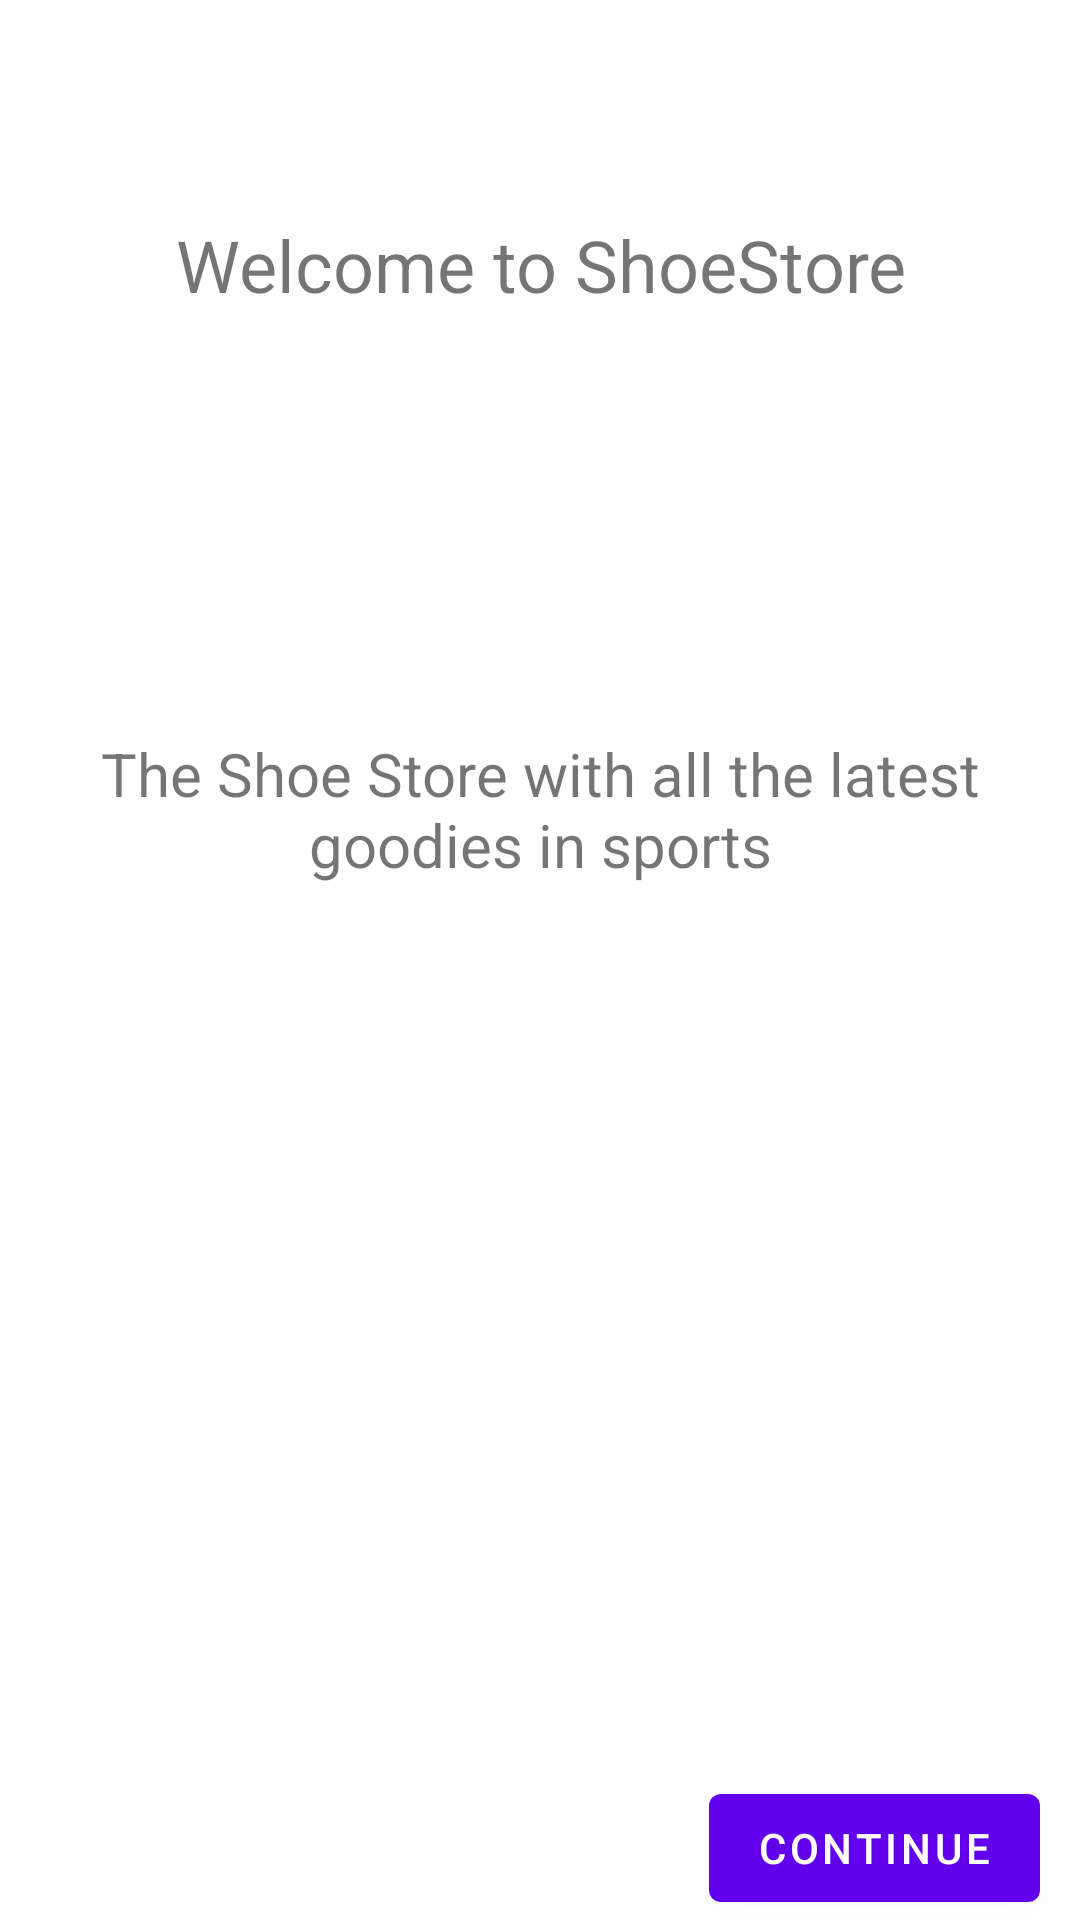

Layout XML and referenced resources for this Android screen:
<!-- AndroidManifest.xml: application theme Theme.ShoeStoreProject -->
<!-- res/layout/fragment_welcome.xml -->
<?xml version="1.0" encoding="utf-8"?>
<layout xmlns:app="http://schemas.android.com/apk/res-auto"
    xmlns:tools="http://schemas.android.com/tools"
    xmlns:android="http://schemas.android.com/apk/res/android">

    
    <androidx.constraintlayout.widget.ConstraintLayout
        android:layout_width="match_parent"
        android:layout_height="match_parent"
        android:orientation="vertical">


        <TextView
            android:id="@+id/welcomeTextView"
            android:layout_width="match_parent"
            android:layout_height="wrap_content"
            android:layout_marginTop="72dp"
            android:gravity="center"
            android:text="@string/welcome_to_shoestore"
            android:textSize="24sp"
            app:layout_constraintEnd_toEndOf="parent"
            app:layout_constraintStart_toStartOf="parent"
            app:layout_constraintTop_toTopOf="parent" />

        <TextView
            android:id="@+id/welcomeTextView2"
            android:layout_width="match_parent"
            android:layout_height="wrap_content"
            android:layout_marginTop="140dp"
            android:gravity="center"
            android:text="@string/the_shoe_store_with_all_the_latest_goodies_in_sports"
            android:textSize="20sp"
            app:layout_constraintEnd_toEndOf="parent"
            app:layout_constraintHorizontal_bias="0.0"
            app:layout_constraintStart_toStartOf="parent"
            app:layout_constraintTop_toBottomOf="@+id/welcomeTextView" />

        <com.google.android.material.button.MaterialButton
            android:id="@+id/continueButton"
            android:layout_width="wrap_content"
            android:layout_height="wrap_content"
            android:layout_gravity="end"
            android:contentDescription="@string/move_to_instructions"
            android:text="@string/continue_"
            app:layout_constraintBottom_toBottomOf="parent"
            app:layout_constraintEnd_toEndOf="parent"
            app:layout_constraintHorizontal_bias="0.946"
            app:layout_constraintStart_toStartOf="parent"
            app:layout_constraintTop_toBottomOf="@+id/welcomeTextView2"
            app:layout_constraintVertical_bias="1.0" />

    </androidx.constraintlayout.widget.ConstraintLayout>
</layout>
<!-- resources referenced by this layout -->
<resources>
  <string name="continue_">Continue</string>
  <string name="move_to_instructions">move to instructions</string>
  <string name="the_shoe_store_with_all_the_latest_goodies_in_sports">The Shoe Store with all the latest goodies in sports</string>
  <string name="welcome_to_shoestore">Welcome to ShoeStore</string>
  <style name="Theme.ShoeStoreProject" parent="Theme.MaterialComponents.DayNight.NoActionBar">
          
          <item name="colorPrimary">@color/purple_500</item>
          <item name="colorPrimaryVariant">@color/purple_700</item>
          <item name="colorOnPrimary">@color/white</item>
          
          <item name="colorSecondary">@color/teal_200</item>
          <item name="colorSecondaryVariant">@color/teal_700</item>
          <item name="colorOnSecondary">@color/black</item>
          
          <item name="android:statusBarColor" tools:targetApi="l">?attr/colorPrimaryVariant</item>
          <item name="android:actionMenuTextColor">@color/black</item>
  
          
      </style>
  <!-- not gathered from this repository: default colours our renderer supplied (Android Studio template values) -->
  <color name="purple_500">#FF6200EE</color>
  <color name="purple_700">#FF3700B3</color>
  <color name="teal_200">#FF03DAC5</color>
  <color name="teal_700">#FF018786</color>
  <color name="black">#FF000000</color>
  <color name="white">#FFFFFFFF</color>
</resources>
